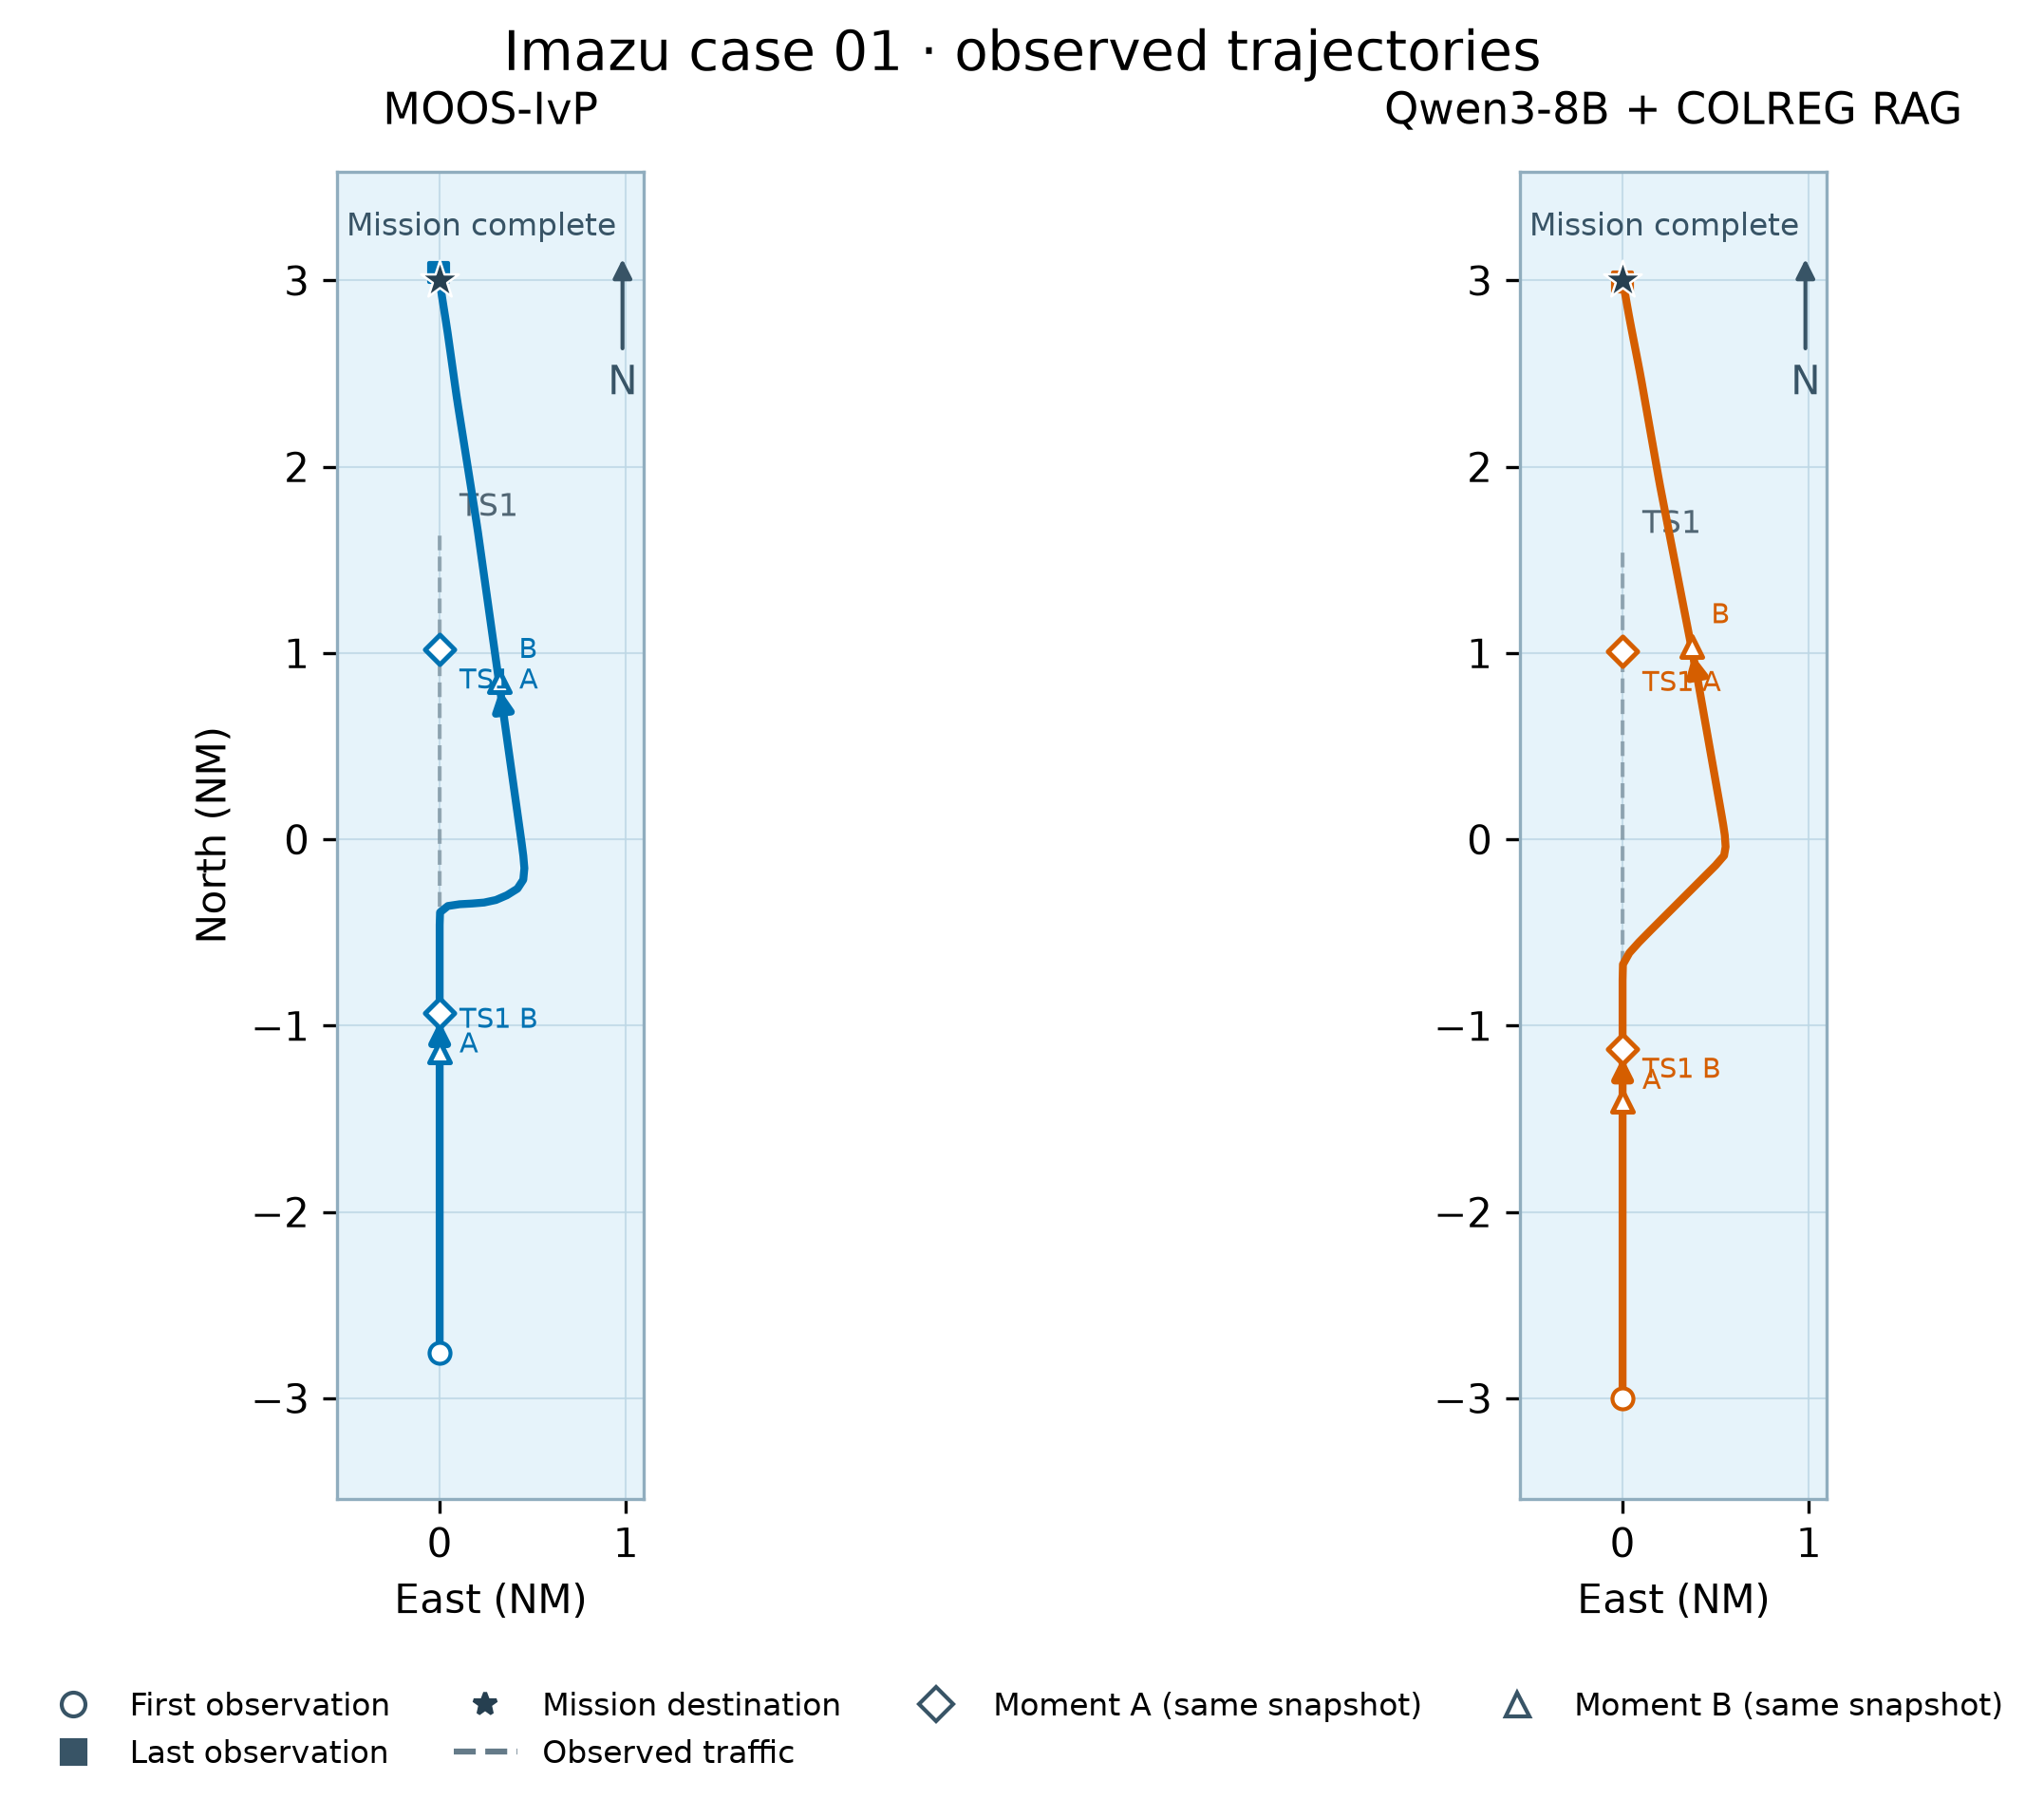

Values plotted in this chart, from the file beside it:
model, vessel, observed_at, x_m, y_m
MOOS-IvP, own_ship, 89531069832, 0.0, -5102
MOOS-IvP, own_ship, 89531069856, 0.0, -4977
MOOS-IvP, own_ship, 89531069882, 0.0, -4851
MOOS-IvP, own_ship, 89531069907, 0.0, -4726
MOOS-IvP, own_ship, 89531069932, 0.0, -4600
MOOS-IvP, own_ship, 89531069957, 0.0, -4474
MOOS-IvP, own_ship, 89531069982, 0.0, -4349
MOOS-IvP, own_ship, 89531070007, 0.0, -4227
MOOS-IvP, own_ship, 89531070031, 0.0, -4101
MOOS-IvP, own_ship, 89531070057, 0.0, -3976
MOOS-IvP, own_ship, 89531070082, 0.0, -3851
MOOS-IvP, own_ship, 89531070107, 0.0, -3725
MOOS-IvP, own_ship, 89531070132, 0.0, -3599
MOOS-IvP, own_ship, 89531070157, 0.0, -3474
MOOS-IvP, own_ship, 89531070182, 0.0, -3348
MOOS-IvP, own_ship, 89531070207, 0.0, -3227
MOOS-IvP, own_ship, 89531070232, 0.0, -3102
MOOS-IvP, own_ship, 89531070257, 0.0, -2976
MOOS-IvP, own_ship, 89531070282, 0.0, -2850
MOOS-IvP, own_ship, 89531070307, 0.0, -2724
MOOS-IvP, own_ship, 89531070332, 0.0, -2599
MOOS-IvP, own_ship, 89531070357, 0.0, -2473
MOOS-IvP, own_ship, 89531070382, 0.0, -2347
MOOS-IvP, own_ship, 89531070407, 0.0, -2222
MOOS-IvP, own_ship, 89531070432, 0.0, -2101
MOOS-IvP, own_ship, 89531070457, 0.0, -1976
MOOS-IvP, own_ship, 89531070482, 0.0, -1850
MOOS-IvP, own_ship, 89531070507, 0.0, -1724
MOOS-IvP, own_ship, 89531070532, 0.0, -1599
MOOS-IvP, own_ship, 89531070557, 0.0, -1473
MOOS-IvP, own_ship, 89531070582, 0.0, -1347
MOOS-IvP, own_ship, 89531070607, 0.0, -1222
MOOS-IvP, own_ship, 89531070632, 0.0, -1101
MOOS-IvP, own_ship, 89531070657, 0.0, -974.9
MOOS-IvP, own_ship, 89531070682, 0.0, -850
MOOS-IvP, own_ship, 89531070707, 3.865, -725.3
MOOS-IvP, own_ship, 89531070732, 81.83, -662.2
MOOS-IvP, own_ship, 89531070757, 198.4, -644.5
MOOS-IvP, own_ship, 89531070783, 323.7, -637.5
MOOS-IvP, own_ship, 89531070807, 441.6, -627.7
MOOS-IvP, own_ship, 89531070832, 559.4, -602.4
MOOS-IvP, own_ship, 89531070858, 668.6, -555.2
MOOS-IvP, own_ship, 89531070882, 773.2, -489.9
MOOS-IvP, own_ship, 89531070908, 831.2, -401
MOOS-IvP, own_ship, 89531070933, 842.2, -286.7
MOOS-IvP, own_ship, 89531070958, 831.6, -164.2
MOOS-IvP, own_ship, 89531070983, 815.5, -40.04
MOOS-IvP, own_ship, 89531071008, 798.2, 84.23
MOOS-IvP, own_ship, 89531071033, 780.7, 208.6
MOOS-IvP, own_ship, 89531071057, 764, 327.9
MOOS-IvP, own_ship, 89531071082, 746.5, 452.3
MOOS-IvP, own_ship, 89531071107, 729, 576.7
MOOS-IvP, own_ship, 89531071133, 711.5, 701.2
MOOS-IvP, own_ship, 89531071158, 694, 825.7
MOOS-IvP, own_ship, 89531071182, 676.5, 950.1
MOOS-IvP, own_ship, 89531071208, 659.1, 1075
MOOS-IvP, own_ship, 89531071232, 642.2, 1195
MOOS-IvP, own_ship, 89531071258, 624.7, 1319
MOOS-IvP, own_ship, 89531071283, 607.2, 1444
MOOS-IvP, own_ship, 89531071308, 589.7, 1568
... 273 more rows
